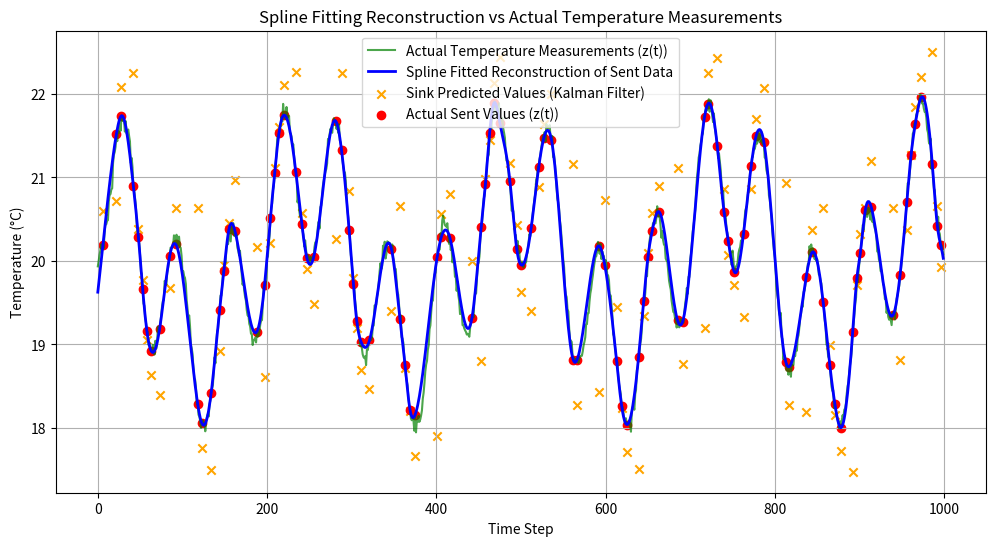

This figure's Python source:
import numpy as np
import matplotlib.pyplot as plt
from scipy.interpolate import CubicSpline

# Kalman Filter Class (Now Tracking Temperature & Rate of Change)
class KalmanFilter:
    def __init__(self, process_variance, measurement_variance):
        # State Transition Matrix (Tracks Temperature & Rate of Change)
        self.A = np.array([[1, 1],  # x1 (temperature) evolves by adding x2 (velocity)
                           [0, 1]]) # x2 (velocity) remains constant

        # Measurement Matrix (We only observe temperature, not velocity)
        self.H = np.array([[1, 0]])

        # Process Noise Covariance
        self.Q = np.array([[process_variance, 0],
                           [0, process_variance]])

        # Measurement Noise Covariance
        self.R = np.array([[measurement_variance]])

        # Initial State Estimate [temperature, rate of change]
        self.x_hat = np.array([20.0, 0.1])  # Start with 20°C and 0.1°C per step

        # Initial Error Covariance
        self.P = np.eye(2) * 1  # Initial uncertainty

    def predict(self):
        """ Predict next state and update uncertainty """
        self.x_hat = self.A @ self.x_hat  # State prediction
        self.P = self.A @ self.P @ self.A.T + self.Q  # Uncertainty prediction

    def update(self, measurement):
        """ Update the estimate with a new measurement """
        K = self.P @ self.H.T @ np.linalg.inv(self.H @ self.P @ self.H.T + self.R)  # Kalman Gain
        self.x_hat = self.x_hat + K @ (measurement - self.H @ self.x_hat)  # State update
        self.P = (np.eye(2) - K @ self.H) @ self.P  # Update error covariance

    def get_rate_of_change(self):
        """ Return the estimated rate of change (velocity) """
        return self.x_hat[1]  # x2 (velocity)


# Function to simulate the pull-based system using the improved Kalman Filter
def pull_based_system_sink_kalman(z_temp, time_steps, threshold, process_variance, measurement_variance):
    transmission_times = []  # Time steps when the node transmits
    sink_predictions = []  # (Time, Predicted x1 at pull time)
    actual_values_sent = []  # Store the actual z(t) values at transmission times
    reconstructed_values = []  # Reconstructed temperature using rate of change

    # Initialize Kalman filter
    kalman_filter = KalmanFilter(process_variance, measurement_variance)

    last_transmission_time = 0  # Last time a measurement was received
    last_predicted_temp = kalman_filter.x_hat[0]  # Initial temperature
    last_rate_of_change = kalman_filter.get_rate_of_change()  # Initial rate of change

    for t in range(1, time_steps):
        delta_t = t - last_transmission_time  # Time since last transmission

        # **Prediction Step**
        kalman_filter.predict()
        predicted_value = kalman_filter.x_hat[0]  # Predicted Temperature
        rate_of_change = kalman_filter.get_rate_of_change()  # Predicted Rate of Change

        # **Threshold Check**: Pull the node if |Rate of Change * Δt| exceeds threshold
        if (abs(rate_of_change) * delta_t > threshold) or (abs(min_rate_of_change) * delta_t > threshold):
            # The sink pulls the node and receives a new measurement z(t)
            measured_value = z_temp[t]

            # **Update the Kalman filter with the received measurement**
            kalman_filter.update(measured_value)

            # Store transmission times and predicted values at pull time
            transmission_times.append(t)
            sink_predictions.append((t, predicted_value))
            actual_values_sent.append((t, measured_value))

            # **Reconstruction** using the rate of change
            # Use the last predicted temperature and rate of change to estimate the reconstructed value
            reconstructed_temp = last_predicted_temp + last_rate_of_change * delta_t
            reconstructed_values.append((t, reconstructed_temp))

            # Update for the next loop
            last_transmission_time = t  # Update transmission time
            last_predicted_temp = predicted_value  # Update the predicted temperature
            last_rate_of_change = rate_of_change  # Update the rate of change

    return transmission_times, sink_predictions, actual_values_sent, reconstructed_values


# Generate a realistic temperature signal
def generate_realistic_temperature_signal(total_time, time_resolution, T_avg, T_period, noise_amplitude):
    t = np.arange(0, total_time, time_resolution)
    temperature_variation = 2 * np.sin(2 * np.pi * t / (7 * 24))  # Weekly cycle
    omega = 2 * np.pi / T_period
    T_dynamic = temperature_variation * np.sin(omega * t) + T_avg
    noise = np.random.normal(0, noise_amplitude, len(t))
    T_realistic = T_dynamic + noise
    return t, T_realistic


# Simulation Parameters
total_time = 1000  
time_resolution = 1  
T_avg = 20  
T_period = 100  
noise_amplitude = 0.05  

t, T_realistic = generate_realistic_temperature_signal(total_time, time_resolution, T_avg, T_period, noise_amplitude)

# System Parameters
threshold = 0.5  # Threshold for pulling node (Rate of Change * Delta T)
process_variance = 0.01  
measurement_variance = 0.1  
min_rate_of_change = 0.02

# Run the pull-based system simulation (sink-side processing) using Kalman Filter
transmission_times, sink_predictions, actual_values_sent, reconstructed_values = pull_based_system_sink_kalman(
    T_realistic, total_time, threshold, process_variance, measurement_variance
)

# Extract values for plotting
if sink_predictions:
    sink_pred_times, sink_pred_values = zip(*sink_predictions)
else:
    sink_pred_times, sink_pred_values = [], []

if actual_values_sent:
    sent_times, sent_values = zip(*actual_values_sent)
else:
    sent_times, sent_values = [], []

if reconstructed_values:
    reconstructed_times, reconstructed_values = zip(*reconstructed_values)
else:
    reconstructed_times, reconstructed_values = [], []

# **Spline Fitting** (Cubic Spline)
spline = CubicSpline(sent_times, sent_values, bc_type='natural')

# Generate fitted values using spline for the full time range
spline_fitted_values = spline(t)

# **Plot the Results**
plt.figure(figsize=(12, 6))

# Plot actual temperature z(t)
plt.plot(t, T_realistic, label="Actual Temperature Measurements (z(t))", color='green', linestyle='-', alpha=0.7)

# Plot spline-fitted reconstruction of actual data sent to sink
plt.plot(t, spline_fitted_values, label="Spline Fitted Reconstruction of Sent Data", color='blue', linestyle='-', linewidth=2)

# Plot sink predictions at pull times (marked with 'x')
plt.scatter(sink_pred_times, sink_pred_values, color='orange', marker='x', label="Sink Predicted Values (Kalman Filter)")

# Plot actual values sent to sink
plt.scatter(sent_times, sent_values, color='red', marker='o', label="Actual Sent Values (z(t))")

plt.xlabel("Time Step")
plt.ylabel("Temperature (°C)")
plt.title("Spline Fitting Reconstruction vs Actual Temperature Measurements")
plt.legend()
plt.grid(True)
plt.show()

